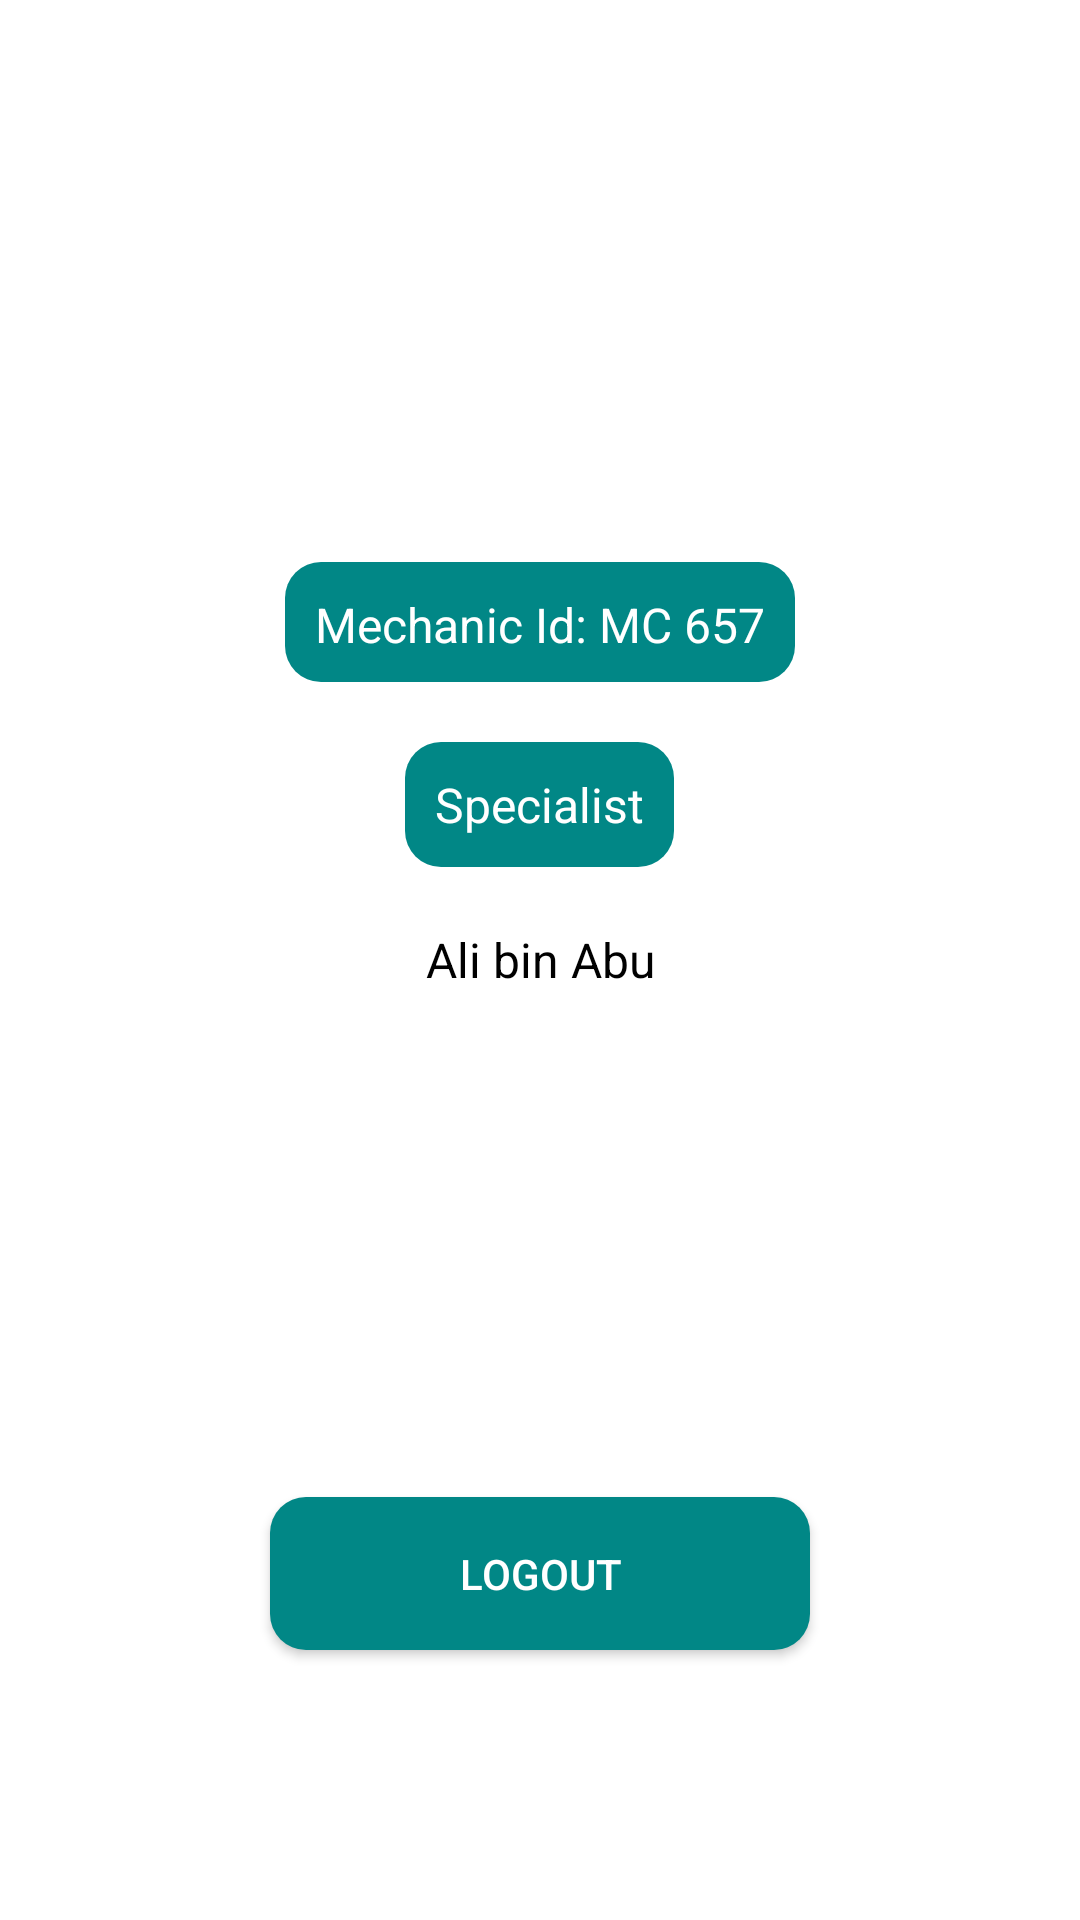

The Android layout XML behind this screen, and the referenced resources:
<!-- AndroidManifest.xml: application theme Theme.MyCar -->
<!-- res/layout/fragment_mechanics_notification.xml -->
<?xml version="1.0" encoding="utf-8"?>
<RelativeLayout
    xmlns:android="http://schemas.android.com/apk/res/android"
    xmlns:tools="http://schemas.android.com/tools"
    android:layout_width="match_parent"
    android:layout_height="match_parent"
    tools:context=".ui.mechanic.notifications_mechanics.MechanicsNotificationFragment">

    <ImageView
        android:src="@drawable/car"
        android:layout_marginBottom="20dp"
        android:layout_above="@id/txtName"
        android:layout_centerHorizontal="true"
        android:layout_marginTop="20dp"
        android:layout_width="160dp"
        android:layout_height="160dp"/>

    <TextView
        android:id="@+id/txtName"
        android:textAlignment="center"
        android:layout_centerHorizontal="true"
        android:text="Mechanic Id: MC 657"
        android:textSize="16sp"
        android:textColor="@color/white"
        android:background="@drawable/rounded_rect_blue"
        android:layout_above="@+id/txtEmail"
        android:layout_margin="10dp"
        android:padding="10dp"
        android:layout_width="wrap_content"
        android:layout_height="40dp"/>

    <TextView
        android:id="@+id/txtEmail"
        android:layout_above="@+id/txtPhoneNumber"
        android:textAlignment="center"
        android:text="Specialist"
        android:background="@drawable/rounded_rect_blue"
        android:layout_margin="10dp"
        android:textSize="16sp"
        android:padding="10dp"
        android:layout_centerHorizontal="true"
        android:textColor="@color/white"
        android:layout_width="wrap_content"
        android:layout_height="wrap_content"/>

    <TextView
        android:id="@+id/txtPhoneNumber"
        android:textAlignment="center"
        android:text="Ali bin Abu"
        android:layout_margin="10dp"
        android:textSize="16sp"
        android:textColor="@color/black"
        android:layout_centerInParent="true"
        android:layout_width="match_parent"
        android:layout_height="wrap_content"/>

    <androidx.appcompat.widget.AppCompatButton
        android:layout_marginBottom="90dp"
        android:layout_alignParentBottom="true"
        android:id="@+id/btnLogout"
        android:layout_width="180dp"
        android:layout_height="wrap_content"
        android:padding="16dp"
        android:textColor="@color/white"
        android:background="@drawable/rounded_rect_blue"
        android:layout_centerHorizontal="true"
        android:text="Logout"/>

</RelativeLayout>
<!-- resources referenced by this layout -->
<resources>
  <!-- drawable rounded_rect_blue (drawable) -->
  <?xml version="1.0" encoding="utf-8"?>
  <shape xmlns:android="http://schemas.android.com/apk/res/android"
      android:shape="rectangle">
  
      <solid android:color="@color/teal_700" />
  
      <corners android:radius="12dp" />
  
  </shape>
  <style name="Theme.MyCar" parent="Theme.MaterialComponents.DayNight.NoActionBar">
          
          <item name="colorPrimary">@color/teal_700</item>
          <item name="colorPrimaryVariant">@color/teal_700</item>
          <item name="colorOnPrimary">@color/white</item>
          
          <item name="colorSecondary">@color/teal_200</item>
          <item name="colorSecondaryVariant">@color/teal_700</item>
          <item name="colorOnSecondary">@color/black</item>
          
          <item name="android:statusBarColor">?attr/colorPrimaryVariant</item>
          
      </style>
  <!-- not gathered from this repository: default colours our renderer supplied (Android Studio template values) -->
  <color name="teal_200">#FF03DAC5</color>
  <color name="teal_700">#FF018786</color>
  <color name="black">#FF000000</color>
  <color name="white">#FFFFFFFF</color>
</resources>
